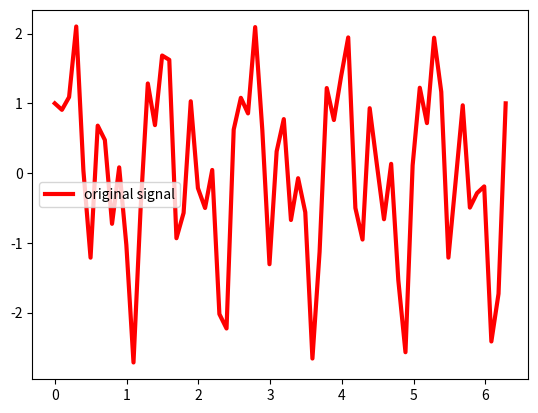
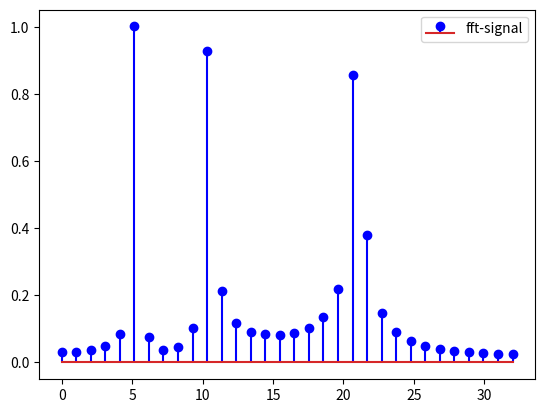
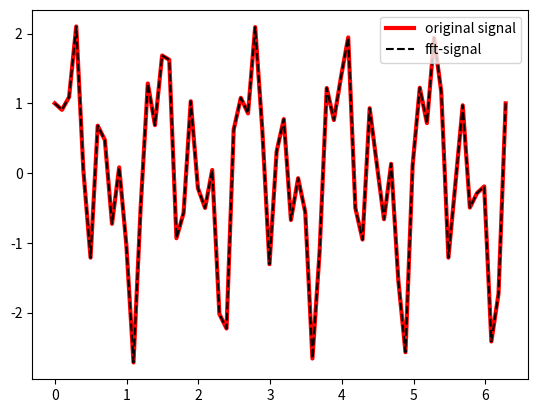

These figures' Python source, in order:
#https://www.youtube.com/watch?v=twi_KN1mL_E&list=PLNmACol6lYY6vMIuE1Wspug9QYURHltOR&index=34
import numpy as np
import matplotlib.pyplot as plt
from scipy.fftpack import fft, ifft
#This is necessary!

N = 64 # Number of points
T = 1/64 # Spacing between points
# if T is the time/distance, 1/T is the frequency /wavenumber

x = np.linspace(0, 2*np.pi*N*T, N)
# x is time, so 1/x is frequency
y1 = np.cos(20*x)
y2 = np.sin(10*x)
y3 = np.sin(5*x)

y = y1 + y2 + y3 # Produces a signal

fy = fft(y) # finds the fft
xf = np.linspace(0.0, 1.0/(2.0*T), int(N/2))

plt.figure(1)
plt.plot(x, y, 'r', linewidth=3, label="original signal")
plt.legend()
plt.show(block=False)

plt.figure(2)
plt.stem(xf, (2.0/N)*np.abs(fy[0:int(N/2)]), 'b', label="fft-signal")
plt.legend()
plt.show(block=False)

plt.figure(3)
y4 = ifft(fy)
plt.plot(x, y, 'r', linewidth=3, label="original signal")
plt.plot(x, np.real(y4), 'k--', label="fft-signal")
plt.legend()
plt.show(block=False)
